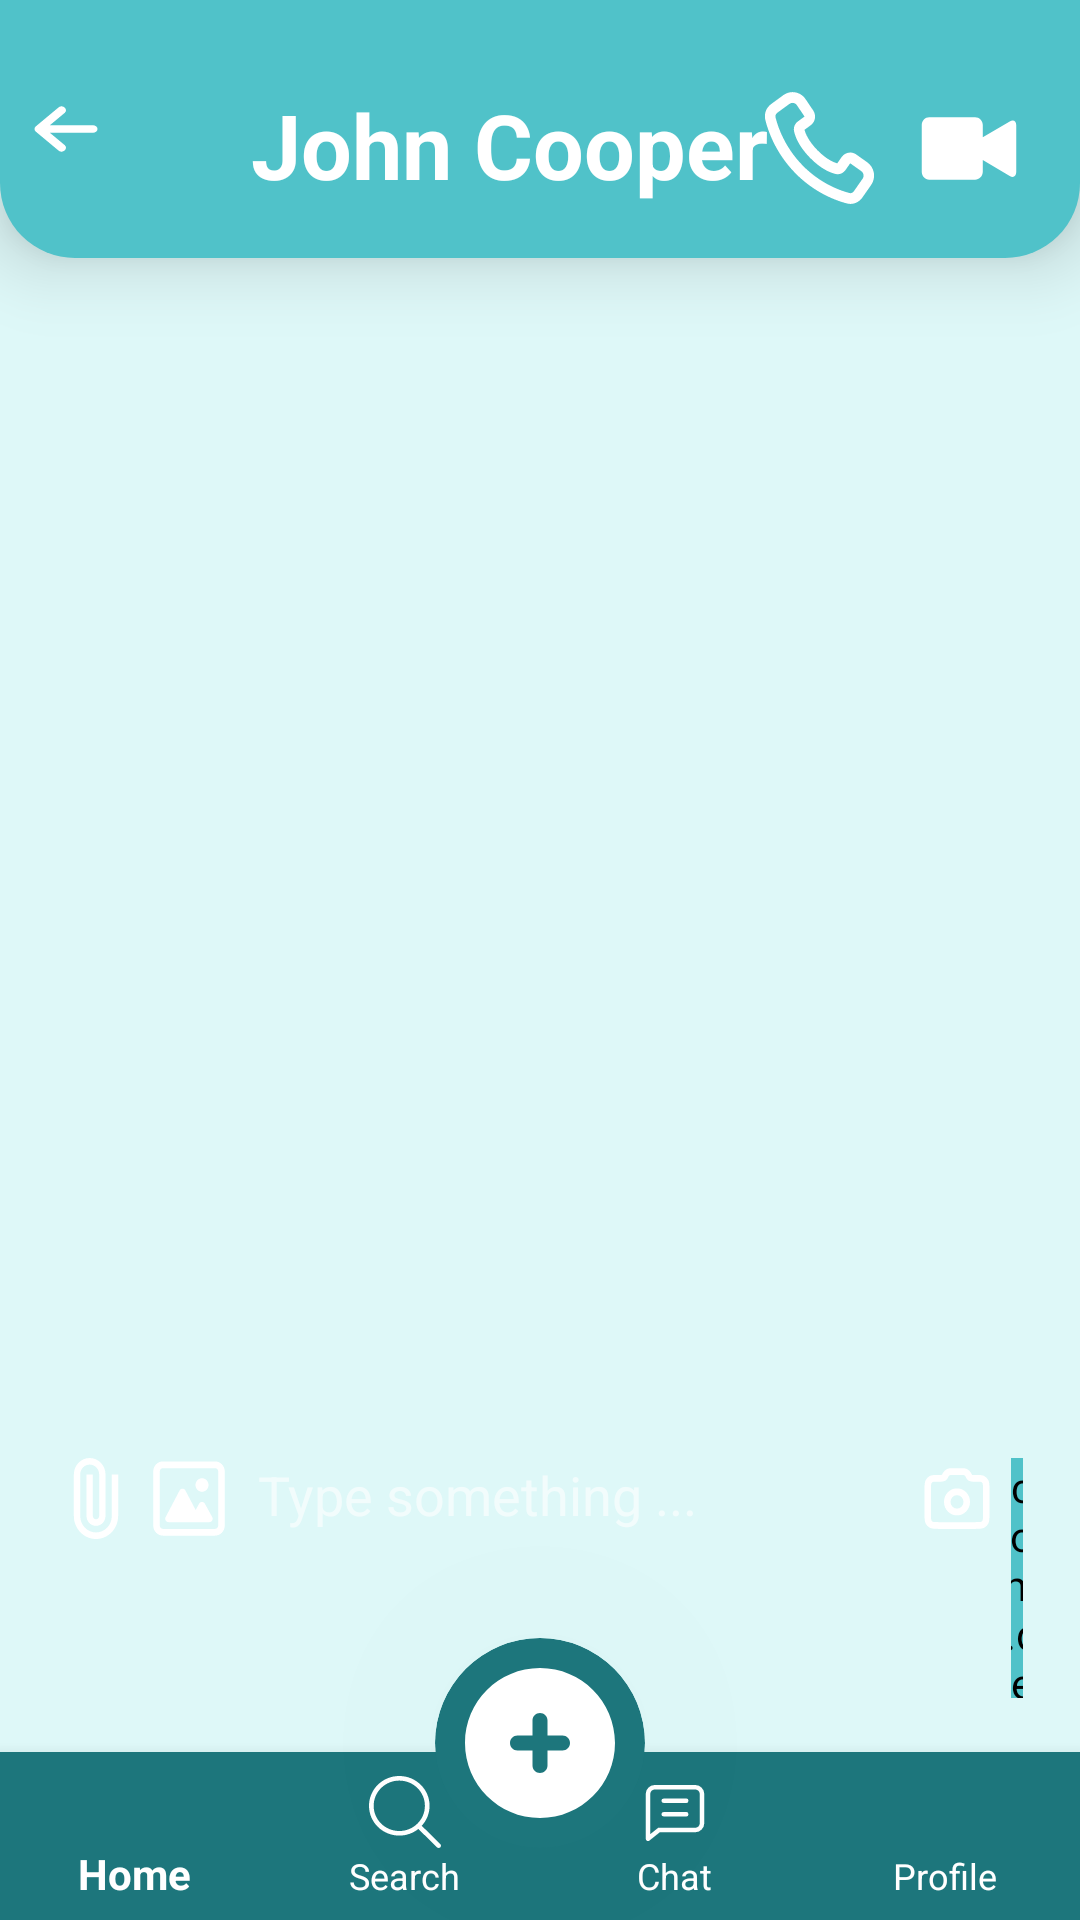

Reconstruct the res/layout file that produces this screen, plus the resources it refers to.
<!-- AndroidManifest.xml: application theme Theme.I2106595 -->
<!-- res/layout/mentorchat.xml -->
<?xml version="1.0" encoding="utf-8"?>
<androidx.coordinatorlayout.widget.CoordinatorLayout
    xmlns:android="http://schemas.android.com/apk/res/android"
    xmlns:app="http://schemas.android.com/apk/res-auto"
    xmlns:tools="http://schemas.android.com/tools"
    android:layout_width="match_parent"
    android:background="#DEF8F8"
    android:layout_height="match_parent">



    

    <androidx.constraintlayout.widget.ConstraintLayout
        android:id="@+id/constraintLayout2"
        android:layout_width="match_parent"
        android:layout_height="match_parent">

        

        <LinearLayout
            android:id="@+id/linearLayout2"
            android:layout_width="0dp"
            android:layout_height="100dp"
            android:layout_marginBottom="9dp"
            android:background="@drawable/rounded_details"
            android:backgroundTint="#50C2C9"
            android:elevation="15dp"
            android:padding="10dp"
            app:layout_constraintBottom_toTopOf="@id/linearLayout"
            app:layout_constraintLeft_toLeftOf="parent"
            app:layout_constraintRight_toRightOf="parent"
            app:layout_constraintWidth_percent="0.95"
            android:orientation="horizontal">

            <Button
                android:id="@+id/sendFile"
                android:layout_width="26dp"
                android:layout_height="27dp"
                android:layout_marginEnd="5dp"
                android:background="@drawable/clip"
                android:backgroundTint="@color/white" />

            <Button
                android:id="@+id/sendImage"
                android:layout_width="26dp"
                android:layout_height="27dp"
                android:layout_marginEnd="10dp"
                android:background="@drawable/image"
                android:backgroundTint="@color/white" />

            <ScrollView
                android:id="@+id/reviewScrollView"
                android:layout_width="wrap_content"
                android:layout_height="133dp"
                android:layout_marginBottom="9dp">

                <EditText
                    android:id="@+id/reviewText"
                    android:layout_width="wrap_content"
                    android:layout_height="wrap_content"
                    android:layout_marginEnd="10dp"
                    android:background="@android:color/transparent"
                    android:backgroundTint="@android:color/transparent"
                    android:ems="10"
                    android:gravity="top|start"
                    android:hint="Type something ..."
                    android:inputType="textMultiLine"
                    android:textColor="@color/white"
                    android:textColorHint="#99FFFFFF" />

            </ScrollView>

            <Button
                android:id="@+id/takePhoto"
                android:layout_width="26dp"
                android:layout_height="27dp"
                android:layout_marginEnd="5dp"
                android:background="@drawable/camera"
                android:backgroundTint="@color/white" />

            <com.devlomi.record_view.RecordView
                android:id="@+id/record_view"
                android:layout_width="0dp"
                android:layout_height="wrap_content"
                android:layout_weight="2"
                app:cancel_text="CANCEL"
                android:visibility="gone"
                app:cancel_text_color="#ff0000"
                app:cancel_text_margin_right="10dp"
                app:counter_time_color="#ff0000"
                app:slide_to_cancel_arrow="@drawable/recv_ic_arrow"
                app:slide_to_cancel_arrow_color="#000000"
                app:slide_to_cancel_bounds="10dp"
                app:slide_to_cancel_margin_right="10dp"
                app:slide_to_cancel_text="Slide To Cancel" />

                <com.devlomi.record_view.RecordButton
                android:id="@+id/micButton"
                android:layout_width="wrap_content"
                android:layout_height="wrap_content"
                    android:backgroundTint="#50C2C9"
                android:scaleType="centerInside"
                app:mic_icon="@drawable/recv_ic_mic_white"
                app:scale_up_to="2.0"
                app:send_icon="@drawable/recv_ic_send" />

            <Button
                android:id="@+id/sendButton"
                android:layout_width="26dp"
                android:layout_height="27dp"
                android:layout_gravity="end"
                android:background="@drawable/send"
                android:backgroundTint="@color/white" />

        </LinearLayout>

        <androidx.constraintlayout.widget.ConstraintLayout
            android:id="@+id/constraintLayout"
            android:layout_width="match_parent"
            android:layout_height="wrap_content"
            android:background="@drawable/upsidedownrectangle"
            android:paddingBottom="15dp"
            android:elevation="15dp"
            app:layout_constraintStart_toStartOf="parent"
            app:layout_constraintTop_toTopOf="parent">


            <TextView
                android:id="@+id/mentorName"
                android:layout_width="wrap_content"
                android:layout_height="wrap_content"
                android:text="John Cooper"
                android:textColor="@color/white"
                android:textSize="30sp"
                android:textStyle="bold"
                app:layout_constraintEnd_toEndOf="parent"
                app:layout_constraintHorizontal_bias="0.445"
                app:layout_constraintStart_toStartOf="parent"
                app:layout_constraintTop_toTopOf="@+id/backbutton" />

            <Button
                android:id="@+id/backbutton"
                android:layout_width="36dp"
                android:layout_height="30dp"
                android:layout_marginStart="4dp"
                android:layout_marginTop="28dp"
                android:background="@drawable/leftarrow"
                android:backgroundTint="@color/white"
                app:layout_constraintStart_toStartOf="parent"
                app:layout_constraintTop_toTopOf="parent" />

            <Button
                android:id="@+id/callButton"
                android:layout_width="42dp"
                android:layout_height="43dp"
                android:layout_marginEnd="8dp"
                android:background="@drawable/call"
                android:backgroundTint="@color/white"
                app:layout_constraintEnd_toStartOf="@+id/videoButton"
                app:layout_constraintTop_toTopOf="@+id/backbutton" />

            <Button
                android:id="@+id/videoButton"
                android:layout_width="42dp"
                android:layout_height="43dp"
                android:layout_marginEnd="16dp"
                android:background="@drawable/video"
                android:backgroundTint="@color/white"
                app:layout_constraintEnd_toEndOf="parent"
                app:layout_constraintTop_toTopOf="@+id/callButton" />


        </androidx.constraintlayout.widget.ConstraintLayout>

        <LinearLayout
            android:orientation="vertical"
            android:id="@+id/linearLayout"
            android:layout_width="match_parent"
            android:layout_height="55dp"
            app:layout_constraintLeft_toLeftOf="parent"
            app:layout_constraintBottom_toBottomOf="parent"
            tools:layout_editor_absoluteY="944dp" />

        <androidx.recyclerview.widget.RecyclerView
            android:id="@+id/communityChatRecyclerView"
            android:layout_width="411dp"
            android:layout_height="0dp"
            android:layout_marginTop="20dp"
            app:layout_constraintLeft_toLeftOf="parent"
            android:layout_marginBottom="20dp"
            app:layout_constraintBottom_toTopOf="@+id/linearLayout2"
            app:layout_constraintTop_toBottomOf="@+id/constraintLayout"
            tools:layout_editor_absoluteX="0dp" />


    </androidx.constraintlayout.widget.ConstraintLayout>
    <com.google.android.material.bottomnavigation.BottomNavigationView
        android:id="@+id/bottom_navigation"
        android:layout_width="match_parent"
        android:layout_height="wrap_content"
        android:layout_gravity="bottom"
        android:background="#1D767C"
        android:backgroundTint="@android:color/transparent"
        android:elevation="0dp"
        android:translationZ="0dp"
        app:itemIconTint="@color/white"
        app:itemTextColor="@color/white"
        app:labelVisibilityMode="labeled"
        app:layout_constraintBottom_toBottomOf="parent"
        app:layout_constraintLeft_toLeftOf="parent"
        app:layout_constraintRight_toRightOf="parent"
        app:menu="@menu/bottom_menu"
        tools:layout_editor_absoluteX="0dp"
        tools:layout_editor_absoluteY="675dp"/>

    <ImageView
        android:id="@+id/addMentorButton"
        android:layout_width="70dp"
        android:layout_height="70dp"
        android:layout_marginBottom="24dp"
        android:background="@drawable/nontransparentcircle"
        android:backgroundTint="#1D767C"
        android:clipToOutline="true"
        android:elevation="155dp"
        android:padding="5dp"
        android:translationZ="155dp"
        app:layout_anchor="@+id/bottom_navigation"
        app:layout_anchorGravity="center"
        app:srcCompat="@drawable/plussvg" />

    


</androidx.coordinatorlayout.widget.CoordinatorLayout>
<!-- resources referenced by this layout -->
<resources>
  <color name="white">#FFFFFFFF</color>
  <!-- drawable clip (drawable) -->
  <vector android:height="20dp" android:viewportHeight="512"
      android:viewportWidth="512" android:width="20dp" xmlns:android="http://schemas.android.com/apk/res/android">
      <path android:fillColor="#000000" android:pathData="M359.78,103.78v262.92c0,57.23 -46.56,103.78 -103.78,103.78s-103.78,-46.56 -103.78,-103.78V103.78c0,-34.34 27.93,-62.27 62.27,-62.27c34.34,0 62.27,27.93 62.27,62.27v262.92c0,11.44 -9.31,20.76 -20.76,20.76s-20.76,-9.31 -20.76,-20.76V103.78H193.73v262.92c0,34.34 27.93,62.27 62.27,62.27s62.27,-27.93 62.27,-62.27V103.78C318.27,46.56 271.71,0 214.49,0S110.7,46.56 110.7,103.78v262.92C110.7,446.82 175.88,512 256,512s145.3,-65.18 145.3,-145.3V103.78H359.78z"/>
  </vector>
  <!-- drawable leftarrow (drawable) -->
  <vector xmlns:android="http://schemas.android.com/apk/res/android"
      android:width="800dp"
      android:height="800dp"
      android:viewportWidth="24"
      android:viewportHeight="24">
    <path
        android:pathData="M6,12H18M6,12L11,7M6,12L11,17"
        android:strokeLineJoin="round"
        android:strokeWidth="2"
        android:fillColor="#00000000"
        android:strokeColor="#157177"
        android:strokeLineCap="round"/>
  </vector>
  <!-- drawable nontransparentcircle (drawable) -->
  <?xml version="1.0" encoding="utf-8"?>
  <shape xmlns:android="http://schemas.android.com/apk/res/android"
      android:shape="oval">
      <solid android:color="#bfeae5" />
      <corners android:radius="10dp"/>
  </shape>
  <!-- drawable plussvg (drawable) -->
  <vector xmlns:android="http://schemas.android.com/apk/res/android"
      android:width="800dp"
      android:height="800dp"
      android:viewportWidth="24"
      android:viewportHeight="24">
      <path
          android:pathData="M13,9C13,8.448 12.552,8 12,8C11.448,8 11,8.448 11,9V11H9C8.448,11 8,11.448 8,12C8,12.552 8.448,13 9,13H11V15C11,15.552 11.448,16 12,16C12.552,16 13,15.552 13,15V13H15C15.552,13 16,12.552 16,12C16,11.448 15.552,11 15,11H13V9ZM2,12C2,6.477 6.477,2 12,2C17.523,2 22,6.477 22,12C22,17.523 17.523,22 12,22C6.477,22 2,17.523 2,12Z"
          android:fillColor="#ffffff"
          android:fillType="evenOdd"/>
  </vector>
  <!-- drawable send (drawable) -->
  <vector android:height="20dp" android:viewportHeight="24"
      android:viewportWidth="24" android:width="20dp" xmlns:android="http://schemas.android.com/apk/res/android">
      <path android:fillColor="#000000" android:pathData="M2,3v7.8L18,12L2,13.2V21l20,-9L2,3z"/>
  </vector>
  <!-- drawable upsidedownrectangle (drawable) -->
  <?xml version="1.0" encoding="utf-8"?>
  <shape xmlns:android="http://schemas.android.com/apk/res/android"
      android:shape="rectangle">
      <solid android:color="#50C2C9" />
      <corners android:bottomLeftRadius="25dp"
          android:bottomRightRadius="25dp" />
  </shape>
  <!-- drawable video (drawable) -->
  <vector android:height="20dp" android:viewportHeight="32"
      android:viewportWidth="32" android:width="20dp" xmlns:android="http://schemas.android.com/apk/res/android">
      <path android:fillColor="@color/white" android:pathData="M19.5,13.219l6.844,-3.938c0.906,-0.531 1.656,-0.156 1.656,0.938v11.625c0,1.063 -0.75,1.5 -1.656,0.969l-6.844,-3.969v2.938c0,1.094 -0.875,1.969 -1.969,1.969h-11.625c-1.063,0 -1.906,-0.875 -1.906,-1.969v-11.594c0,-1.094 0.844,-1.938 1.906,-1.938h11.625c1.094,0 1.969,0.844 1.969,1.938v3.031z"/>
  </vector>
  <style name="Theme.I2106595" parent="Base.Theme.I2106595" />
  <style name="Base.Theme.I2106595" parent="Theme.AppCompat.Light.NoActionBar">
          
          
      </style>
</resources>
